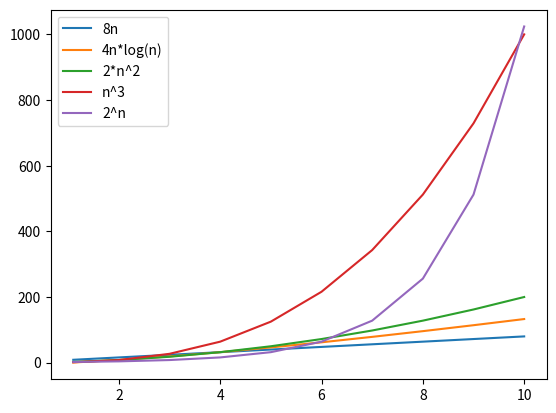
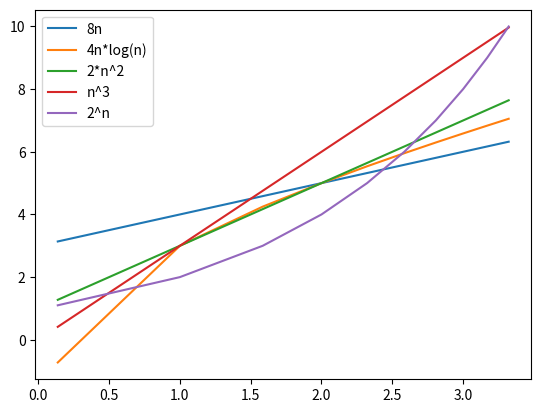

Python code for these plots, in order:
# -*- coding: utf-8 -*-
# Author: Cynthia

"""
    画出8n, 4n*log(n), 2*n^2, n^3, 2^n的图形

    先画常数刻度的, 再画对数刻度的

    所谓对数刻度, n -> f(n)变成log(n) -> log(f(n))
    (比如本来是2->4, 通过对数化, 缩放为: 1->2)

    关于对数刻度, x = log(n), 那么n = 2^x

    y = log(8n) = log(8*2^x) = x+3
    y = log(4n*log(n)) = log(4*2^x*x) = 2+x+log(x)
    y = log(2*2^x*x^x) = 2x+1
    y = log(2^3x) = 3x
    y = log(2^(2^x)) = 2^x
"""
import math
import matplotlib.pyplot as plt

x = [1.1, 2, 3, 4, 5, 6, 7, 8, 9, 10]
y1 = [8*e for e in x]
y2 = [4*e*math.log(e, 2) for e in x]
y3 = [2*e**2 for e in x]
y4 = [e**3 for e in x]
y5 = [2**e for e in x]

plt.figure(1)
plt.plot(x, y1, label='8n')
plt.plot(x, y2, label='4n*log(n)')
plt.plot(x, y3, label='2*n^2')
plt.plot(x, y4, label='n^3')
plt.plot(x, y5, label='2^n')
plt.legend()


x = [math.log(e, 2) for e in x]
y1 = [math.log(e, 2) for e in y1]
y2 = [math.log(e, 2) for e in y2]
y3 = [math.log(e, 2) for e in y3]
y4 = [math.log(e, 2) for e in y4]
y5 = [math.log(e, 2) for e in y5]

plt.figure(2)
plt.plot(x, y1, label='8n')
plt.plot(x, y2, label='4n*log(n)')
plt.plot(x, y3, label='2*n^2')
plt.plot(x, y4, label='n^3')
plt.plot(x, y5, label='2^n')
plt.legend()

plt.show()
